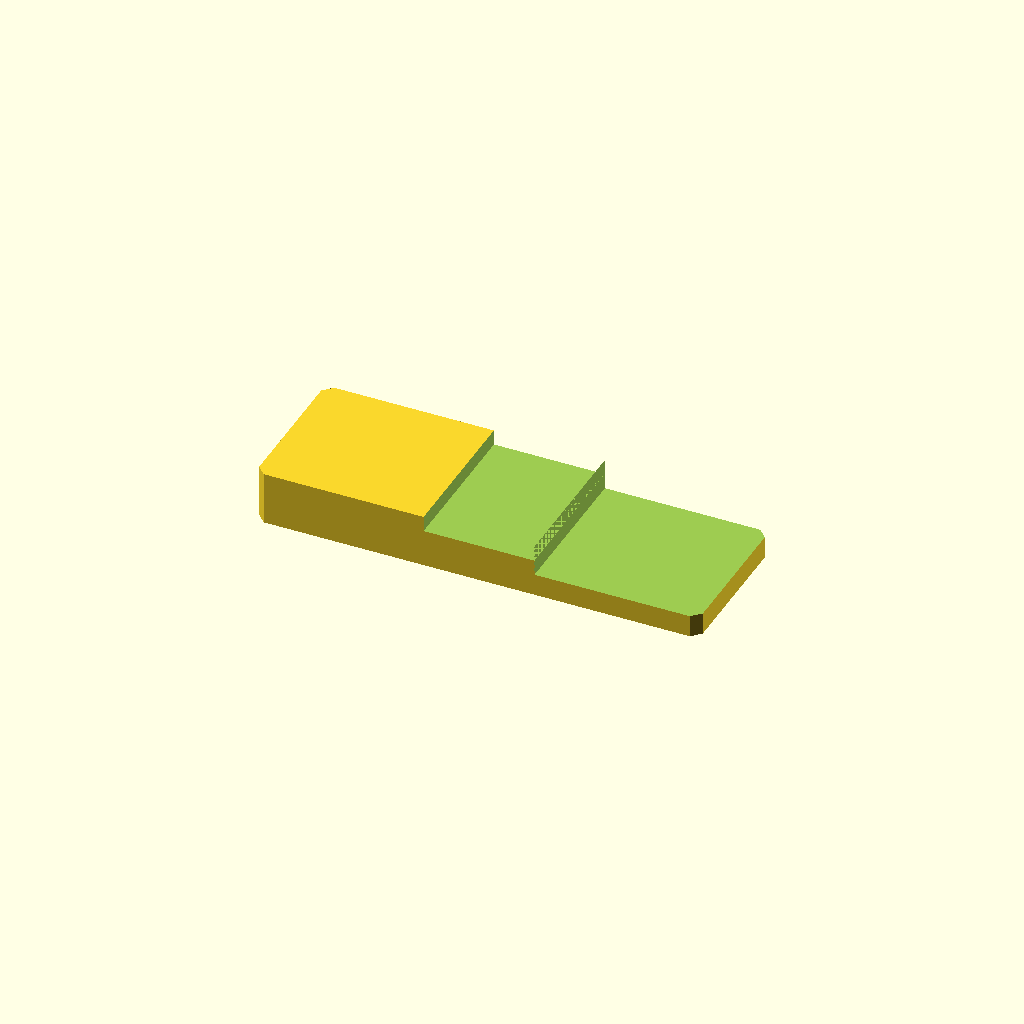
Cell 1 — every parameter at its default value.
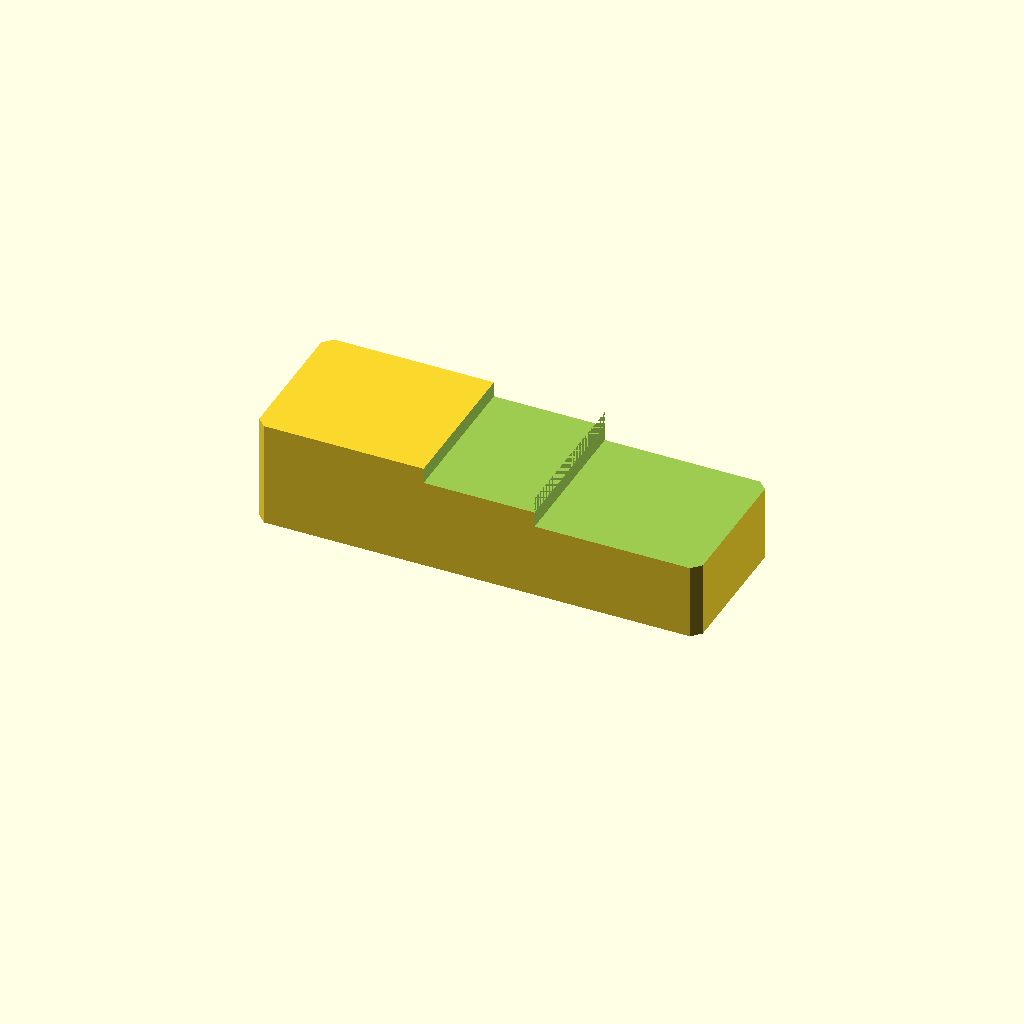
Cell 2 — plate_t set to 24, the other parameters unchanged.
One fixed orthographic camera (rotation 55°, 0°, 25°; colour scheme Cornfield) for every cell.
The OpenSCAD source (optional_data/data/sketch2/steppedbars/part_0168.scad):
$fn = 32;

// ----------------------------------------------------------------------
// Stepped bar: twostep, 100 x 34 x 12/5 mm
// ----------------------------------------------------------------------

// --- parameters (mm) ---
bar_l = 100;              // bar length, X
bar_w = 34;               // bar width, Y
plate_t = 12;             // thickness of the thick zone, Z
thin_t = 5;               // thickness of the thin zone
corner_c = 2;             // corner chamfer of the bar
step_cut = 7;             // material removed from the thin zone
stair1_x = 38;            // position of the first stair
stair2_x = 63;            // position of the second stair
mid_t = 8.5;              // thickness of the middle zone
depth_1 = 3.5;            // depth of cut 1 from the top face
depth_2 = 7;              // depth of cut 2 from the top face

profile = [[2, 0], [98, 0], [100, 2], [100, 32], [98, 34], [2, 34], [0, 32], [0, 2]];  // primary outline, 8 points, counter clockwise
void_1 = [[38, -1], [63, -1], [63, 35], [38, 35]];  // first stair, 4 points
void_2 = [[63, -1], [101, -1], [101, 35], [63, 35]];  // second stair, 4 points

// --- the one profile operation ---
difference() {
  linear_extrude(height = plate_t) polygon(points = profile);
  translate([0, 0, plate_t - depth_1])
    linear_extrude(height = depth_1 + 1) polygon(points = void_1);
  translate([0, 0, plate_t - depth_2])
    linear_extrude(height = depth_2 + 1) polygon(points = void_2);
}
Parameter table extracted from the source (name, type, default, range or options):
bar_l: number, default 100
bar_w: number, default 34
plate_t: number, default 12
thin_t: number, default 5
corner_c: number, default 2
step_cut: number, default 7
stair1_x: number, default 38
stair2_x: number, default 63
mid_t: number, default 8.5
depth_1: number, default 3.5
depth_2: number, default 7
